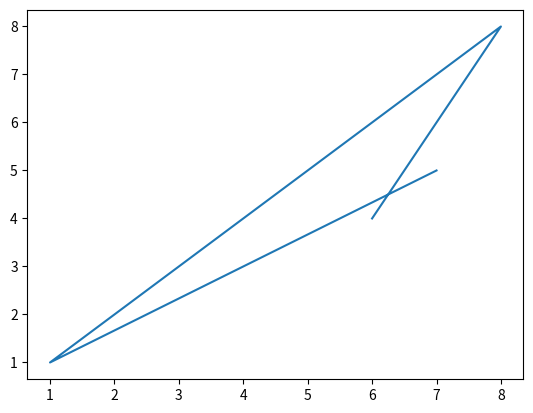

Python code for this plot:
import matplotlib.pyplot as plt

x = [6, 8, 2, 1, 7]
y = [4, 8, 2, 1, 5]

plt.plot(x, y)
plt.show()
